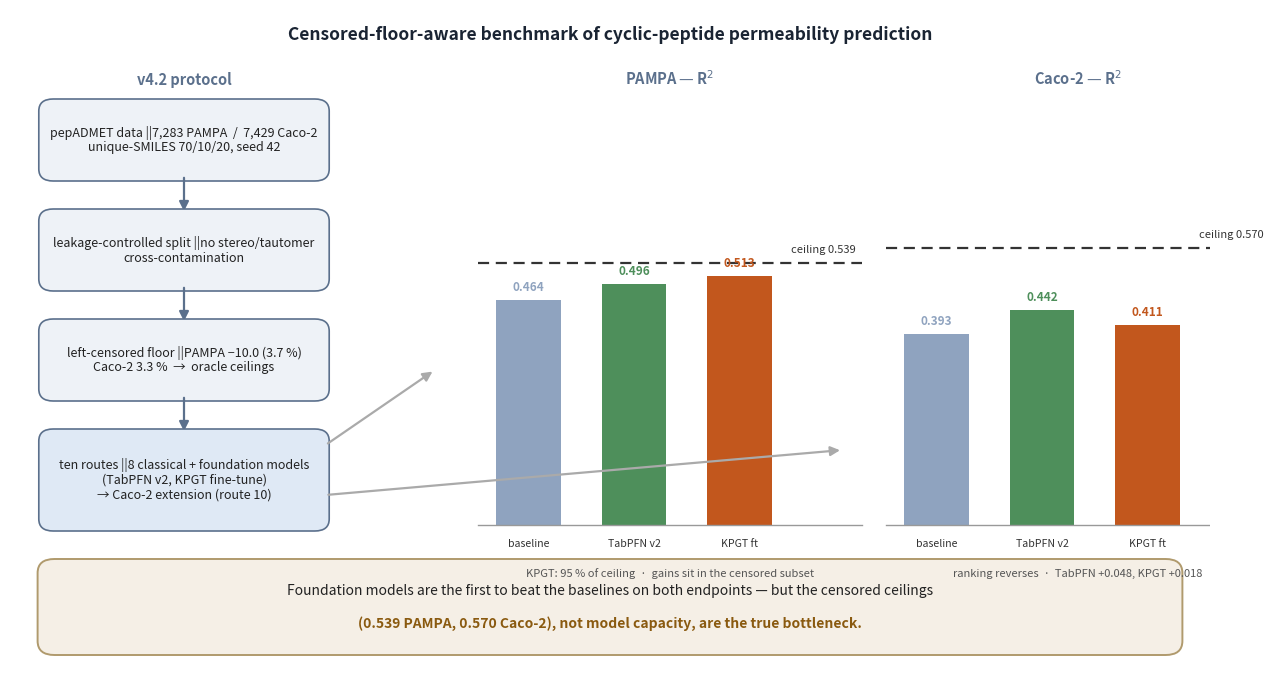

Recreate this plot in Python.
# Graphical abstract for JPA submission
# Layout: left = protocol flow, right = two endpoint bar panels (PAMPA / Caco-2), bottom = key message
import matplotlib
matplotlib.use("Agg")
import matplotlib.pyplot as plt
from matplotlib.patches import FancyBboxPatch, FancyArrowPatch

fig = plt.figure(figsize=(12, 6.6), dpi=300)
ax = fig.add_axes([0, 0, 1, 1]); ax.set_xlim(0, 100); ax.set_ylim(0, 66); ax.axis("off")

# palette
C_BASE   = "#8fa3bf"   # muted blue  (baseline)
C_TAB    = "#4e8f5b"   # green  (TabPFN)
C_KPGT   = "#c2571d"   # orange (KPGT)
C_CEIL   = "#333333"   # black  (ceiling)
C_BOX    = "#eef2f7"
C_EDGE   = "#5b708c"
C_MSG    = "#f5efe6"

def box(x, y, w, h, text, fc=C_BOX, ec=C_EDGE, fs=9, bold_first=None, lw=1.2, tc="#222"):
    b = FancyBboxPatch((x, y), w, h, boxstyle="round,pad=0.6,rounding_size=1.2",
                       fc=fc, ec=ec, lw=lw, mutation_aspect=1)
    ax.add_patch(b)
    if bold_first:
        head, rest = text.split("||")
        ax.text(x + w/2, y + h*0.66, head, ha="center", va="center", fontsize=fs+0.5,
                fontweight="bold", color=tc)
        ax.text(x + w/2, y + h*0.28, rest, ha="center", va="center", fontsize=fs-0.8, color="#444")
    else:
        ax.text(x + w/2, y + h/2, text, ha="center", va="center", fontsize=fs, color=tc)

def arrow(x1, y1, x2, y2, color=C_EDGE):
    a = FancyArrowPatch((x1, y1), (x2, y2), arrowstyle="-|>", mutation_scale=14,
                        color=color, lw=1.6)
    ax.add_patch(a)

# ---------------- title ----------------
ax.text(50, 63.5, "Censored-floor-aware benchmark of cyclic-peptide permeability prediction",
        ha="center", va="center", fontsize=12.5, fontweight="bold", color="#1a2433")

# ---------------- left: protocol flow ----------------
ax.text(14.5, 58.5, "v4.2 protocol", ha="center", fontsize=10.5, fontweight="bold", color=C_EDGE)
box(3, 49.5, 23, 7, "pepADMET data ||7,283 PAMPA  /  7,429 Caco-2\nunique-SMILES 70/10/20, seed 42")
arrow(14.5, 49.5, 14.5, 45.6)
box(3, 38.5, 23, 7, "leakage-controlled split ||no stereo/tautomer\ncross-contamination")
arrow(14.5, 38.5, 14.5, 34.6)
box(3, 27.5, 23, 7, "left-censored floor ||PAMPA −10.0 (3.7 %)\nCaco-2 3.3 %  →  oracle ceilings")
arrow(14.5, 27.5, 14.5, 23.6)
box(3, 14.5, 23, 9, "ten routes ||8 classical + foundation models\n(TabPFN v2, KPGT fine-tune)\n→ Caco-2 extension (route 10)",
    fc="#dfe9f5", ec=C_EDGE)

# ---------------- right: endpoint panels ----------------
def panel(x0, title, bars, ceiling, note):
    # bars: list of (label, value, color)
    ax.text(x0 + 19, 58.5, title, ha="center", fontsize=10.5, fontweight="bold", color=C_EDGE)
    base_y, maxv, unit_h = 14.5, 0.70, 34.0
    # axis
    ax.plot([x0+3, x0+35], [base_y, base_y], color="#999", lw=1.0)
    bw, gap = 5.4, 3.4
    x = x0 + 4.5
    for label, val, col in bars:
        h = (val / maxv) * unit_h
        ax.add_patch(plt.Rectangle((x, base_y), bw, h, fc=col, ec="none"))
        ax.text(x + bw/2, base_y + h + 0.9, f"{val:.3f}", ha="center", fontsize=8.5,
                fontweight="bold", color=col)
        ax.text(x + bw/2, base_y - 2.2, label, ha="center", fontsize=7.6, color="#333")
        x += bw + gap
    # ceiling line
    cy = base_y + (ceiling / maxv) * unit_h
    ax.plot([x0+3, x0+35], [cy, cy], color=C_CEIL, lw=1.6, ls=(0, (5, 3)))
    ax.text(x0 + 34.5, cy + 1.0, f"ceiling {ceiling:.3f}", ha="right", fontsize=8,
            style="italic", color=C_CEIL)
    ax.text(x0 + 19, base_y - 5.2, note, ha="center", fontsize=8, color="#555")

panel(36, "PAMPA — R$^2$",
      [("baseline", 0.464, C_BASE), ("TabPFN v2", 0.496, C_TAB), ("KPGT ft", 0.513, C_KPGT)],
      0.539, "KPGT: 95 % of ceiling  ·  gains sit in the censored subset")
panel(70, "Caco-2 — R$^2$",
      [("baseline", 0.393, C_BASE), ("TabPFN v2", 0.442, C_TAB), ("KPGT ft", 0.411, C_KPGT)],
      0.570, "ranking reverses  ·  TabPFN +0.048, KPGT +0.018")

# arrows from routes box to panels
arrow(26.3, 22.5, 35.4, 30, color="#aaa")
arrow(26.3, 17.5, 69.4, 22, color="#aaa")

# ---------------- key message ----------------
b = FancyBboxPatch((3, 2.2), 94, 8.2, boxstyle="round,pad=0.7,rounding_size=1.4",
                   fc=C_MSG, ec="#b09a6d", lw=1.4, mutation_aspect=1)
ax.add_patch(b)
ax.text(50, 7.9, "Foundation models are the first to beat the baselines on both endpoints — but the censored ceilings",
        ha="center", va="center", fontsize=10, color="#222")
ax.text(50, 4.6, "(0.539 PAMPA, 0.570 Caco-2), not model capacity, are the true bottleneck.",
        ha="center", va="center", fontsize=10, fontweight="bold", color="#8a5a10")

out = "graphical_abstract.png"
fig.savefig(out, dpi=300, facecolor="white", bbox_inches="tight")
print("saved", out)
